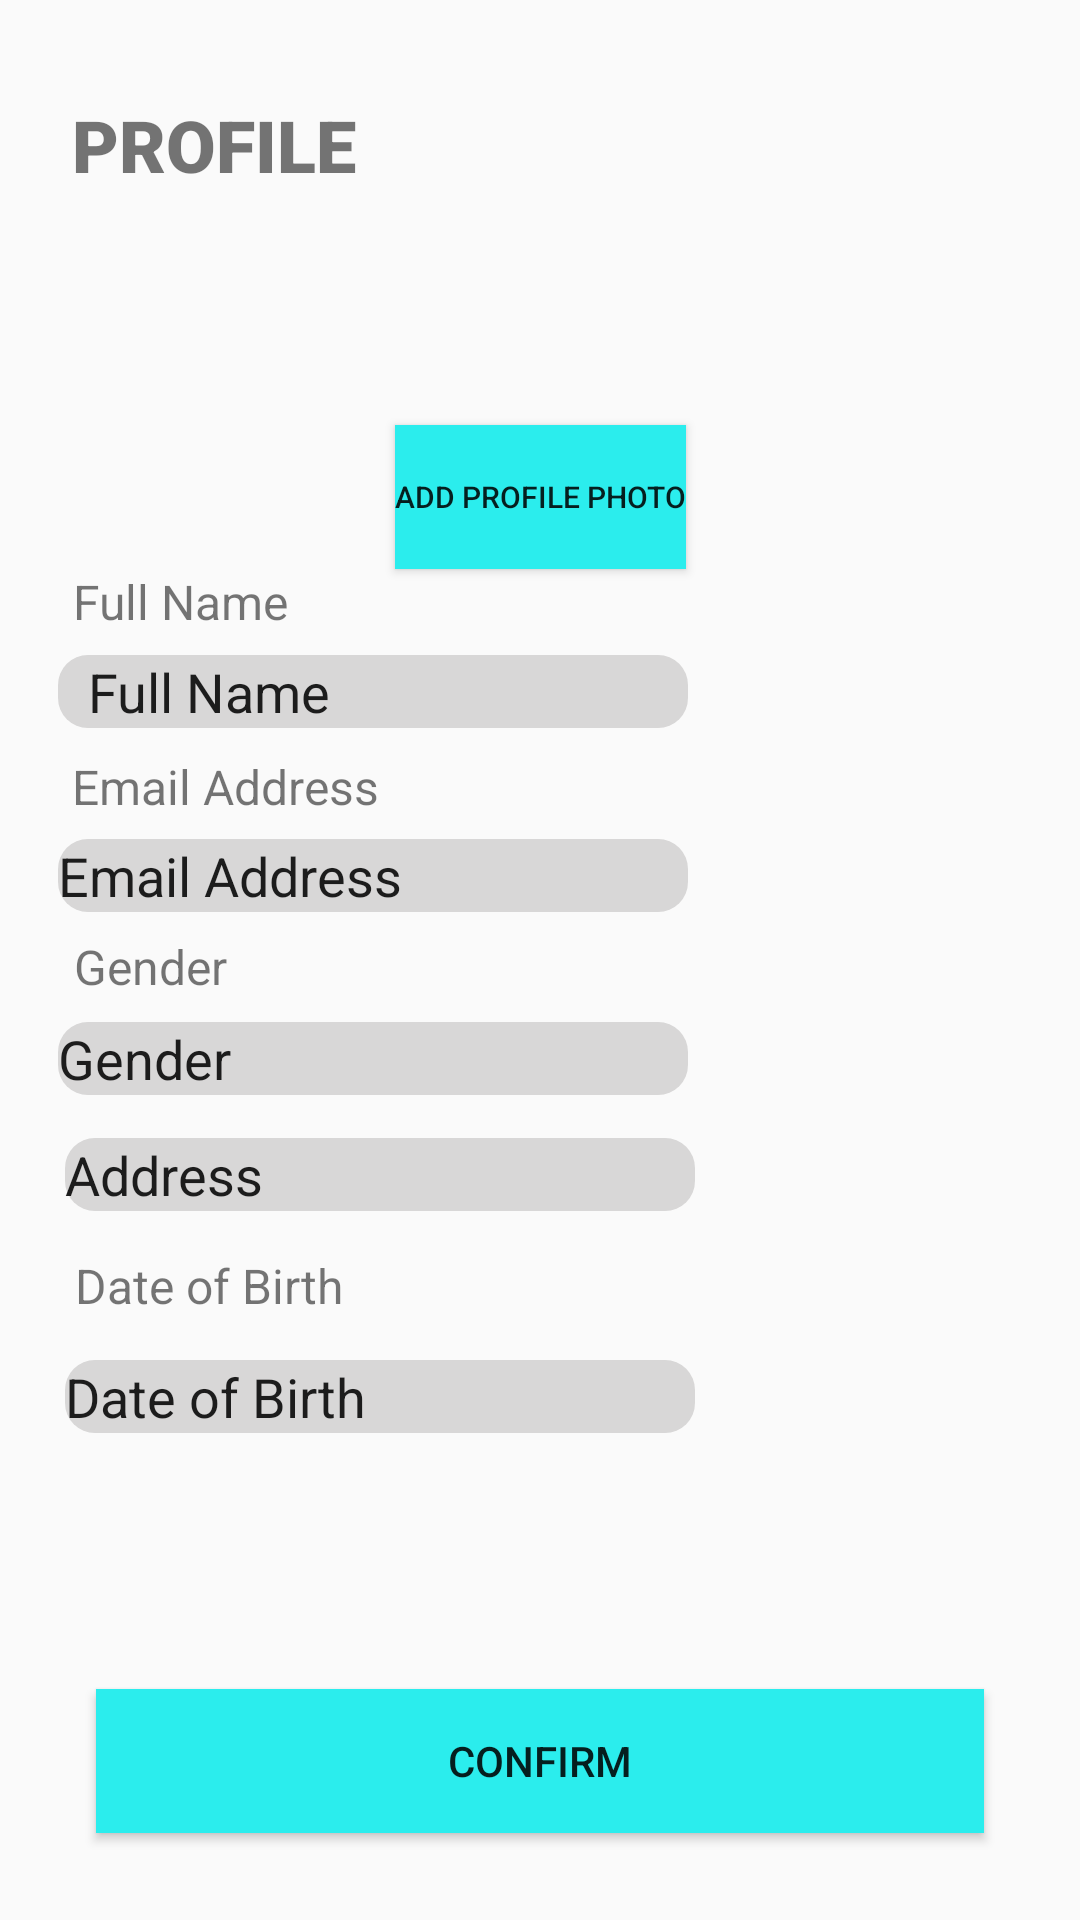

Layout XML and referenced resources for this Android screen:
<!-- AndroidManifest.xml: application theme Theme.RoomMate -->
<!-- res/layout/activity_signup.xml -->
<?xml version="1.0" encoding="utf-8"?>
<androidx.constraintlayout.widget.ConstraintLayout xmlns:android="http://schemas.android.com/apk/res/android"
    xmlns:app="http://schemas.android.com/apk/res-auto"
    xmlns:tools="http://schemas.android.com/tools"
    android:layout_width="match_parent"
    android:layout_height="match_parent"
    tools:context=".MainActivity"
 >

    <TextView
        android:id="@+id/textView"
        android:layout_width="wrap_content"
        android:layout_height="wrap_content"
        android:text="@string/full_name"
        android:textSize="16sp"
        app:layout_constraintBottom_toBottomOf="parent"
        app:layout_constraintEnd_toEndOf="parent"
        app:layout_constraintHorizontal_bias="0.085"
        app:layout_constraintStart_toStartOf="parent"
        app:layout_constraintTop_toBottomOf="@+id/textView2"
        app:layout_constraintVertical_bias="0.226" />

    <TextView
        android:id="@+id/textView2"
        android:layout_width="wrap_content"
        android:layout_height="wrap_content"
        android:layout_marginTop="32dp"
        android:fontFamily="sans-serif-black"
        android:text="@string/profile"
        android:textSize="24sp"
        app:layout_constraintEnd_toEndOf="parent"
        app:layout_constraintHorizontal_bias="0.091"
        app:layout_constraintStart_toStartOf="parent"
        app:layout_constraintTop_toTopOf="parent" />

    <EditText
        android:id="@+id/editTextTextPersonName"
        android:layout_width="wrap_content"
        android:layout_height="wrap_content"
        android:background="@drawable/textbgn"
        android:ems="10"
        android:inputType="textPersonName"
        android:paddingStart="10dp"
        android:text="@string/full_name1"
        android:textSize="18sp"
        app:layout_constraintBottom_toBottomOf="parent"
        app:layout_constraintEnd_toEndOf="parent"
        app:layout_constraintHorizontal_bias="0.129"
        app:layout_constraintStart_toStartOf="parent"
        app:layout_constraintTop_toBottomOf="@+id/textView"
        app:layout_constraintVertical_bias="0.017"
        android:autofillHints=""
        tools:ignore="LabelFor,RtlSymmetry" />

    <Button
        android:id="@+id/button"
        android:layout_width="0dp"
        android:layout_height="wrap_content"
        android:layout_marginStart="32dp"
        android:layout_marginEnd="32dp"
        android:background="@drawable/btn_bg"
        android:text="@string/confirm"
        app:layout_constraintBottom_toBottomOf="parent"
        app:layout_constraintEnd_toEndOf="parent"
        app:layout_constraintHorizontal_bias="0.498"
        app:layout_constraintStart_toStartOf="parent"
        app:layout_constraintTop_toTopOf="parent"
        app:layout_constraintVertical_bias="0.951" />

    <TextView
        android:id="@+id/textView3"
        android:layout_width="wrap_content"
        android:layout_height="wrap_content"
        android:text="@string/email_address"
        android:textSize="16sp"
        app:layout_constraintBottom_toBottomOf="parent"
        app:layout_constraintEnd_toEndOf="parent"
        app:layout_constraintHorizontal_bias="0.093"
        app:layout_constraintStart_toStartOf="parent"
        app:layout_constraintTop_toBottomOf="@+id/editTextTextPersonName"
        app:layout_constraintVertical_bias="0.023" />

    <EditText
        android:id="@+id/editTextTextPersonName2"
        android:layout_width="wrap_content"
        android:layout_height="wrap_content"
        android:background="@drawable/textbgn"
        android:ems="10"
        android:inputType="textPersonName"
        android:text="@string/email_address1"
        android:textSize="18sp"
        app:layout_constraintBottom_toBottomOf="parent"
        app:layout_constraintEnd_toEndOf="parent"
        app:layout_constraintHorizontal_bias="0.129"
        app:layout_constraintStart_toStartOf="parent"
        app:layout_constraintTop_toBottomOf="@+id/textView3"
        app:layout_constraintVertical_bias="0.019"
        android:autofillHints=""
        tools:ignore="LabelFor" />

    <TextView
        android:id="@+id/textView4"
        android:layout_width="wrap_content"
        android:layout_height="wrap_content"
        android:text="@string/gender"
        android:textSize="16sp"
        app:layout_constraintBottom_toBottomOf="parent"
        app:layout_constraintEnd_toEndOf="parent"
        app:layout_constraintHorizontal_bias="0.08"
        app:layout_constraintStart_toStartOf="parent"
        app:layout_constraintTop_toBottomOf="@+id/editTextTextPersonName2"
        app:layout_constraintVertical_bias="0.023" />

    <EditText
        android:id="@+id/editTextTextPersonName3"
        android:layout_width="wrap_content"
        android:layout_height="wrap_content"
        android:ems="10"
        android:background="@drawable/textbgn"
        android:inputType="textPersonName"
        android:text="@string/gender1"
        android:textSize="18sp"
        app:layout_constraintBottom_toBottomOf="parent"
        app:layout_constraintEnd_toEndOf="parent"
        app:layout_constraintHorizontal_bias="0.129"
        app:layout_constraintStart_toStartOf="parent"
        app:layout_constraintTop_toBottomOf="@+id/textView4"
        app:layout_constraintVertical_bias="0.027"
        android:autofillHints=""
        tools:ignore="LabelFor" />

    <EditText
        android:id="@+id/editTextTextPostalAddress"
        android:layout_width="wrap_content"
        android:layout_height="wrap_content"
        android:autofillHints=""
        android:background="@drawable/textbgn"
        android:ems="10"
        android:inputType="textPostalAddress"
        android:text="@string/address1"
        android:textSize="18sp"
        app:layout_constraintBottom_toBottomOf="parent"
        app:layout_constraintEnd_toEndOf="parent"
        app:layout_constraintHorizontal_bias="0.144"
        app:layout_constraintStart_toStartOf="parent"
        app:layout_constraintTop_toBottomOf="@+id/editTextTextPersonName3"
        app:layout_constraintVertical_bias="0.057"
        tools:ignore="LabelFor" />

    <ImageView
        android:id="@+id/imagepView"
        android:layout_width="0dp"
        android:layout_height="0dp"
        android:layout_marginStart="50dp"
        android:layout_marginTop="10dp"
        android:layout_marginEnd="50dp"
        android:layout_marginBottom="50dp"
        android:contentDescription="@string/todo"
        app:layout_constraintBottom_toTopOf="@+id/textView"
        app:layout_constraintEnd_toEndOf="parent"
        app:layout_constraintHorizontal_bias="0.0"
        app:layout_constraintStart_toStartOf="parent"
        app:layout_constraintTop_toBottomOf="@+id/textView2"
        app:layout_constraintVertical_bias="0.0"
        app:srcCompat="@drawable/_gefnr1"
        tools:ignore="ContentDescription" />

    <Button
        android:id="@+id/button2"
        android:layout_width="wrap_content"
        android:layout_height="wrap_content"
        android:text="@string/add_profile_photo"
        android:background="@drawable/btn_bg"
        android:textSize="10sp"
        app:layout_constraintBottom_toTopOf="@+id/textView"
        app:layout_constraintEnd_toEndOf="parent"
        app:layout_constraintStart_toStartOf="parent"
        tools:ignore="SmallSp" />

    <TextView
        android:id="@+id/textView6"
        android:layout_width="wrap_content"
        android:layout_height="wrap_content"
        android:text="@string/date_of_birth"
        android:textSize="16sp"
        app:layout_constraintBottom_toBottomOf="parent"
        app:layout_constraintEnd_toEndOf="parent"
        app:layout_constraintHorizontal_bias="0.092"
        app:layout_constraintStart_toStartOf="parent"
        app:layout_constraintTop_toBottomOf="@+id/editTextTextPostalAddress"
        app:layout_constraintVertical_bias="0.065" />

    <EditText
        android:id="@+id/editTextNumber"
        android:layout_width="wrap_content"
        android:layout_height="wrap_content"
        android:ems="10"
        android:background="@drawable/textbgn"
        android:inputType="number"
        android:text="@string/date_of_birth1"
        android:textSize="18sp"
        app:layout_constraintBottom_toBottomOf="parent"
        app:layout_constraintEnd_toEndOf="parent"
        app:layout_constraintHorizontal_bias="0.144"
        app:layout_constraintStart_toStartOf="parent"
        app:layout_constraintTop_toBottomOf="@+id/textView6"
        app:layout_constraintVertical_bias="0.079"
        android:autofillHints=""
        tools:ignore="LabelFor" />

</androidx.constraintlayout.widget.ConstraintLayout>
<!-- resources referenced by this layout -->
<resources>
  <!-- drawable btn_bg (drawable) -->
  <?xml version="1.0" encoding="utf-8"?>
  <shape android:shape="rectangle" xmlns:android="http://schemas.android.com/apk/res/android">
  <solid android:color="#2BEDED"/>
  
  </shape>
  <!-- drawable textbgn (drawable) -->
  <?xml version="1.0" encoding="utf-8"?>
  <shape xmlns:android="http://schemas.android.com/apk/res/android">
      <solid android:color="#D8D7D7"></solid>
      <corners android:bottomLeftRadius="10dp"
          android:bottomRightRadius="10dp"
          android:topLeftRadius="10dp"
          android:topRightRadius="10dp"></corners>
  
  </shape>
  <string name="add_profile_photo">Add profile photo</string>
  <string name="address1">Address</string>
  <string name="confirm">Confirm</string>
  <string name="date_of_birth">Date of Birth</string>
  <string name="date_of_birth1">Date of Birth</string>
  <string name="email_address">Email Address</string>
  <string name="email_address1">Email Address</string>
  <string name="full_name">Full Name</string>
  <string name="full_name1">Full Name</string>
  <string name="gender">Gender</string>
  <string name="gender1">Gender</string>
  <string name="profile">PROFILE</string>
  <string name="todo">TODO</string>
  <style name="Theme.RoomMate" parent="Theme.AppCompat.Light.DarkActionBar">
          
          <item name="colorPrimary">@color/purple_500</item>
          <item name="colorPrimaryVariant">@color/purple_700</item>
          <item name="colorOnPrimary">@color/white</item>
          
          <item name="colorSecondary">@color/teal_200</item>
          <item name="colorSecondaryVariant">@color/teal_700</item>
          <item name="colorOnSecondary">@color/black</item>
          
          <item name="android:statusBarColor">?attr/colorPrimaryVariant</item>
          
      </style>
  <color name="purple_500">#FF6200EE</color>
  <color name="purple_700">#FF3700B3</color>
  <color name="white">#FFFFFFFF</color>
  <color name="teal_200">#FF03DAC5</color>
  <color name="teal_700">#FF018786</color>
  <color name="black">#FF000000</color>
</resources>
